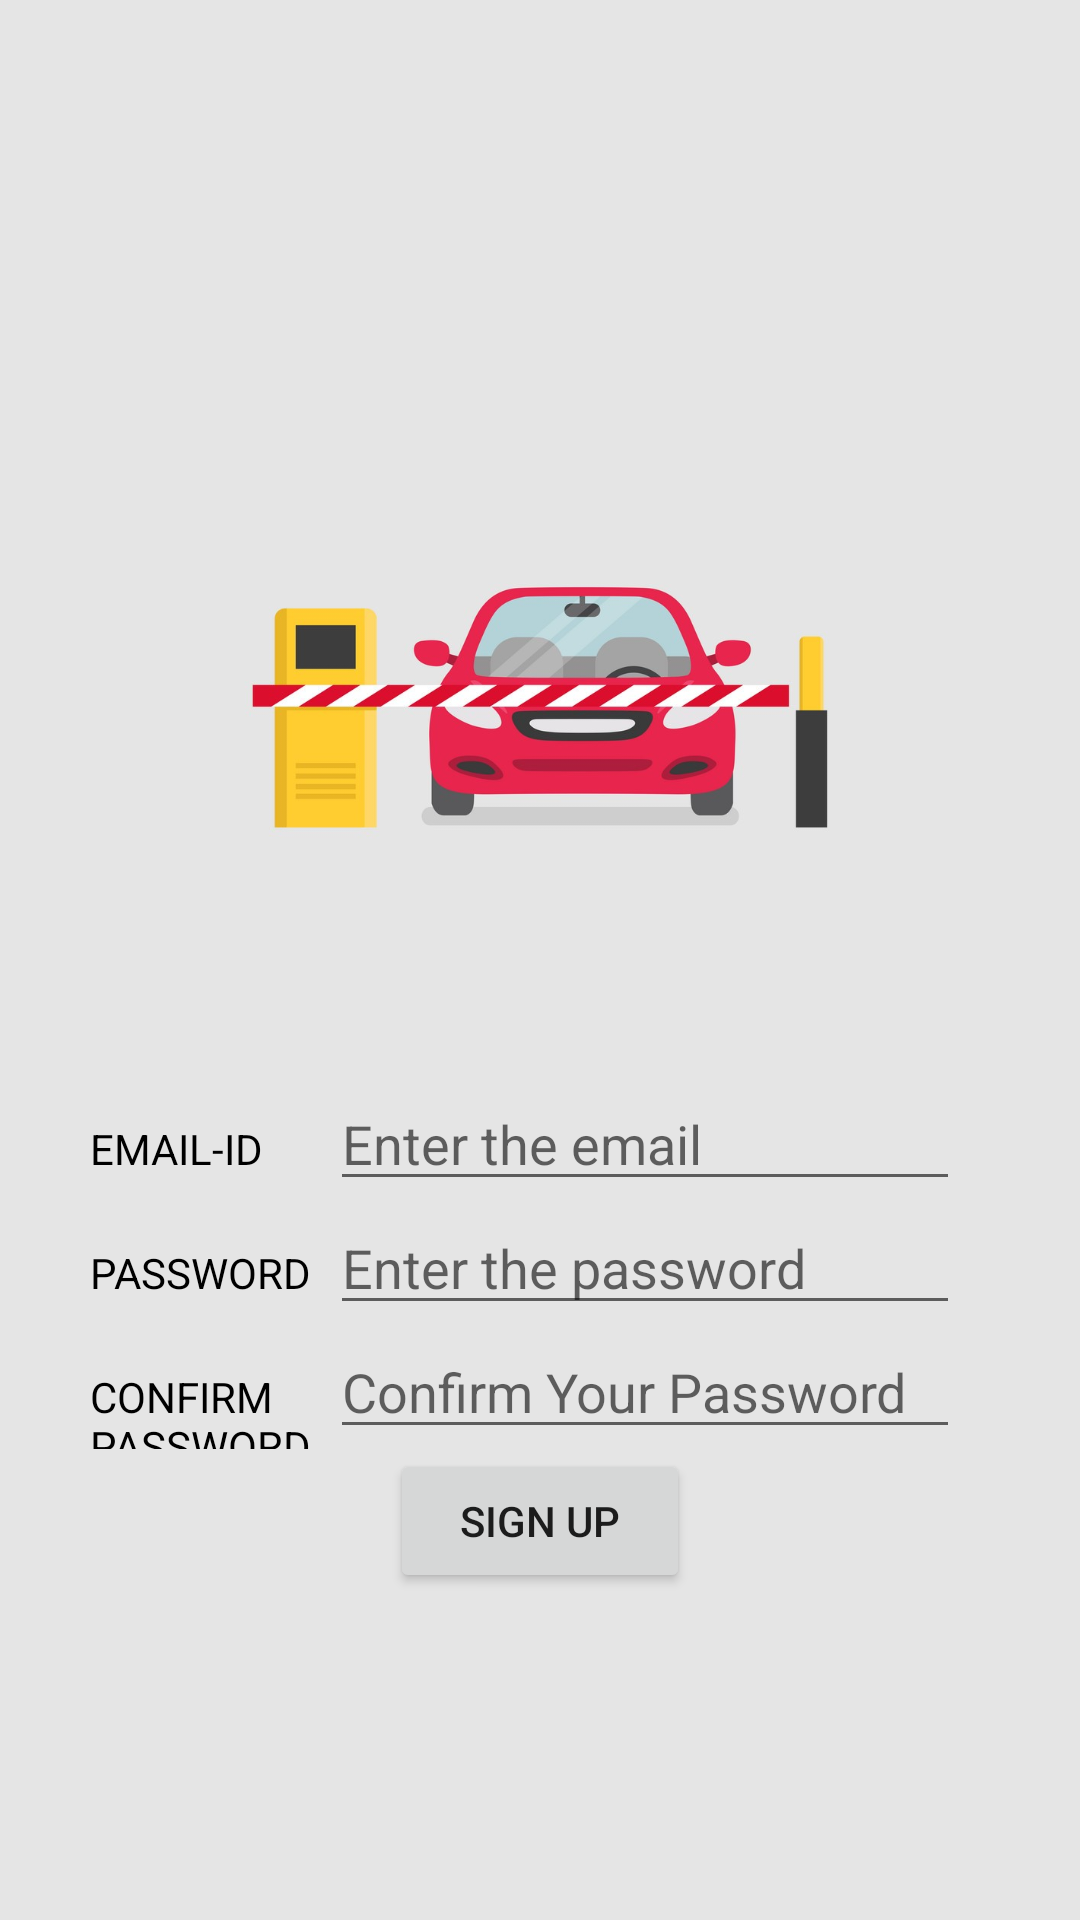

Android layout source for this screen:
<!-- AndroidManifest.xml: application theme Theme.FrontEnd -->
<!-- res/layout/activity_signup.xml -->
<?xml version="1.0" encoding="utf-8"?>
<RelativeLayout xmlns:android="http://schemas.android.com/apk/res/android"
    xmlns:app="http://schemas.android.com/apk/res-auto"
    xmlns:tools="http://schemas.android.com/tools"
    android:layout_width="match_parent"
    android:layout_height="match_parent"
    tools:context=".login1"
    android:background="@color/Log">

    <LinearLayout
        android:layout_width="wrap_content"
        android:layout_height="wrap_content"
        android:layout_centerInParent="true">

        <LinearLayout
            android:layout_width="wrap_content"
            android:layout_height="wrap_content"
            android:layout_centerInParent="true"
            android:orientation="vertical"
            >

            <ImageView
                android:id="@+id/car1"
                android:layout_width="300dp"
                android:layout_height="250dp"
                android:src="@drawable/car"
                android:layout_centerInParent="true"/>

            <LinearLayout
                android:id="@+id/l1"
                android:layout_width="wrap_content"
                android:layout_height="wrap_content"
                android:layout_centerHorizontal="true"
                android:orientation="horizontal">

                <TextView
                    android:id="@+id/email"
                    android:layout_width="80dp"
                    android:layout_height="wrap_content"
                    android:text="EMAIL-ID"
                    android:textColor="@color/black"/>

                <EditText
                    android:id="@+id/email_text"
                    android:layout_width="wrap_content"
                    android:layout_height="wrap_content"
                    android:ems="10"
                    android:hint="Enter the email"
                    android:inputType="textPersonName"
                    android:textColor="@color/black"/>

            </LinearLayout>

            <LinearLayout
                android:id="@+id/l2"
                android:layout_width="wrap_content"
                android:layout_height="wrap_content"
                android:layout_below="@+id/l1"
                android:layout_centerHorizontal="true"
                android:orientation="horizontal">

                <TextView
                    android:id="@+id/password"
                    android:layout_width="80dp"
                    android:layout_height="wrap_content"
                    android:text="PASSWORD"
                    android:textColor="@color/black"/>


                <EditText
                    android:id="@+id/password_text"
                    android:layout_width="wrap_content"
                    android:layout_height="wrap_content"
                    android:ems="10"
                    android:hint="Enter the password"
                    android:inputType="textPassword"
                    android:textColor="@color/black"/>

            </LinearLayout>
            <LinearLayout
                android:id="@+id/l3"
                android:layout_width="wrap_content"
                android:layout_height="wrap_content"
                android:layout_below="@+id/l1"
                android:layout_centerHorizontal="true"
                android:orientation="horizontal">

                <TextView
                    android:id="@+id/cpassword"
                    android:layout_width="80dp"
                    android:layout_height="wrap_content"
                    android:text="CONFIRM PASSWORD"
                    android:textColor="@color/black"/>


                <EditText
                    android:id="@+id/cpassword_text"
                    android:layout_width="wrap_content"
                    android:layout_height="wrap_content"
                    android:ems="10"
                    android:hint="Confirm Your Password"
                    android:inputType="textPassword"
                    android:textColor="@color/black"/>

            </LinearLayout>


            <Button
                android:layout_width="100dp"
                android:layout_height="wrap_content"
                android:layout_below="@+id/l2"
                android:layout_marginHorizontal="100dp"
                android:text="Sign Up"
                />





        </LinearLayout>

    </LinearLayout>




</RelativeLayout>
<!-- resources referenced by this layout -->
<resources>
  <color name="Log">#E5E5E5</color>
  <color name="black">#FF000000</color>
  <!-- drawable car: jpg bitmap (drawable, 95581 bytes) -->
  <style name="Theme.FrontEnd" parent="Theme.MaterialComponents.DayNight.DarkActionBar">
          
          <item name="colorPrimary">@color/purple_500</item>
          <item name="colorPrimaryVariant">@color/purple_700</item>
          <item name="colorOnPrimary">@color/black</item>
          
          <item name="colorSecondary">@color/teal_200</item>
          <item name="colorSecondaryVariant">@color/teal_700</item>
          <item name="colorOnSecondary">@color/black</item>
          
          <item name="android:statusBarColor" tools:targetApi="l">?attr/colorPrimaryVariant</item>
          
      </style>
  <color name="purple_500">#FF6200EE</color>
  <color name="purple_700">#FF3700B3</color>
  <color name="teal_200">#FF03DAC5</color>
  <color name="teal_700">#FF018786</color>
</resources>
